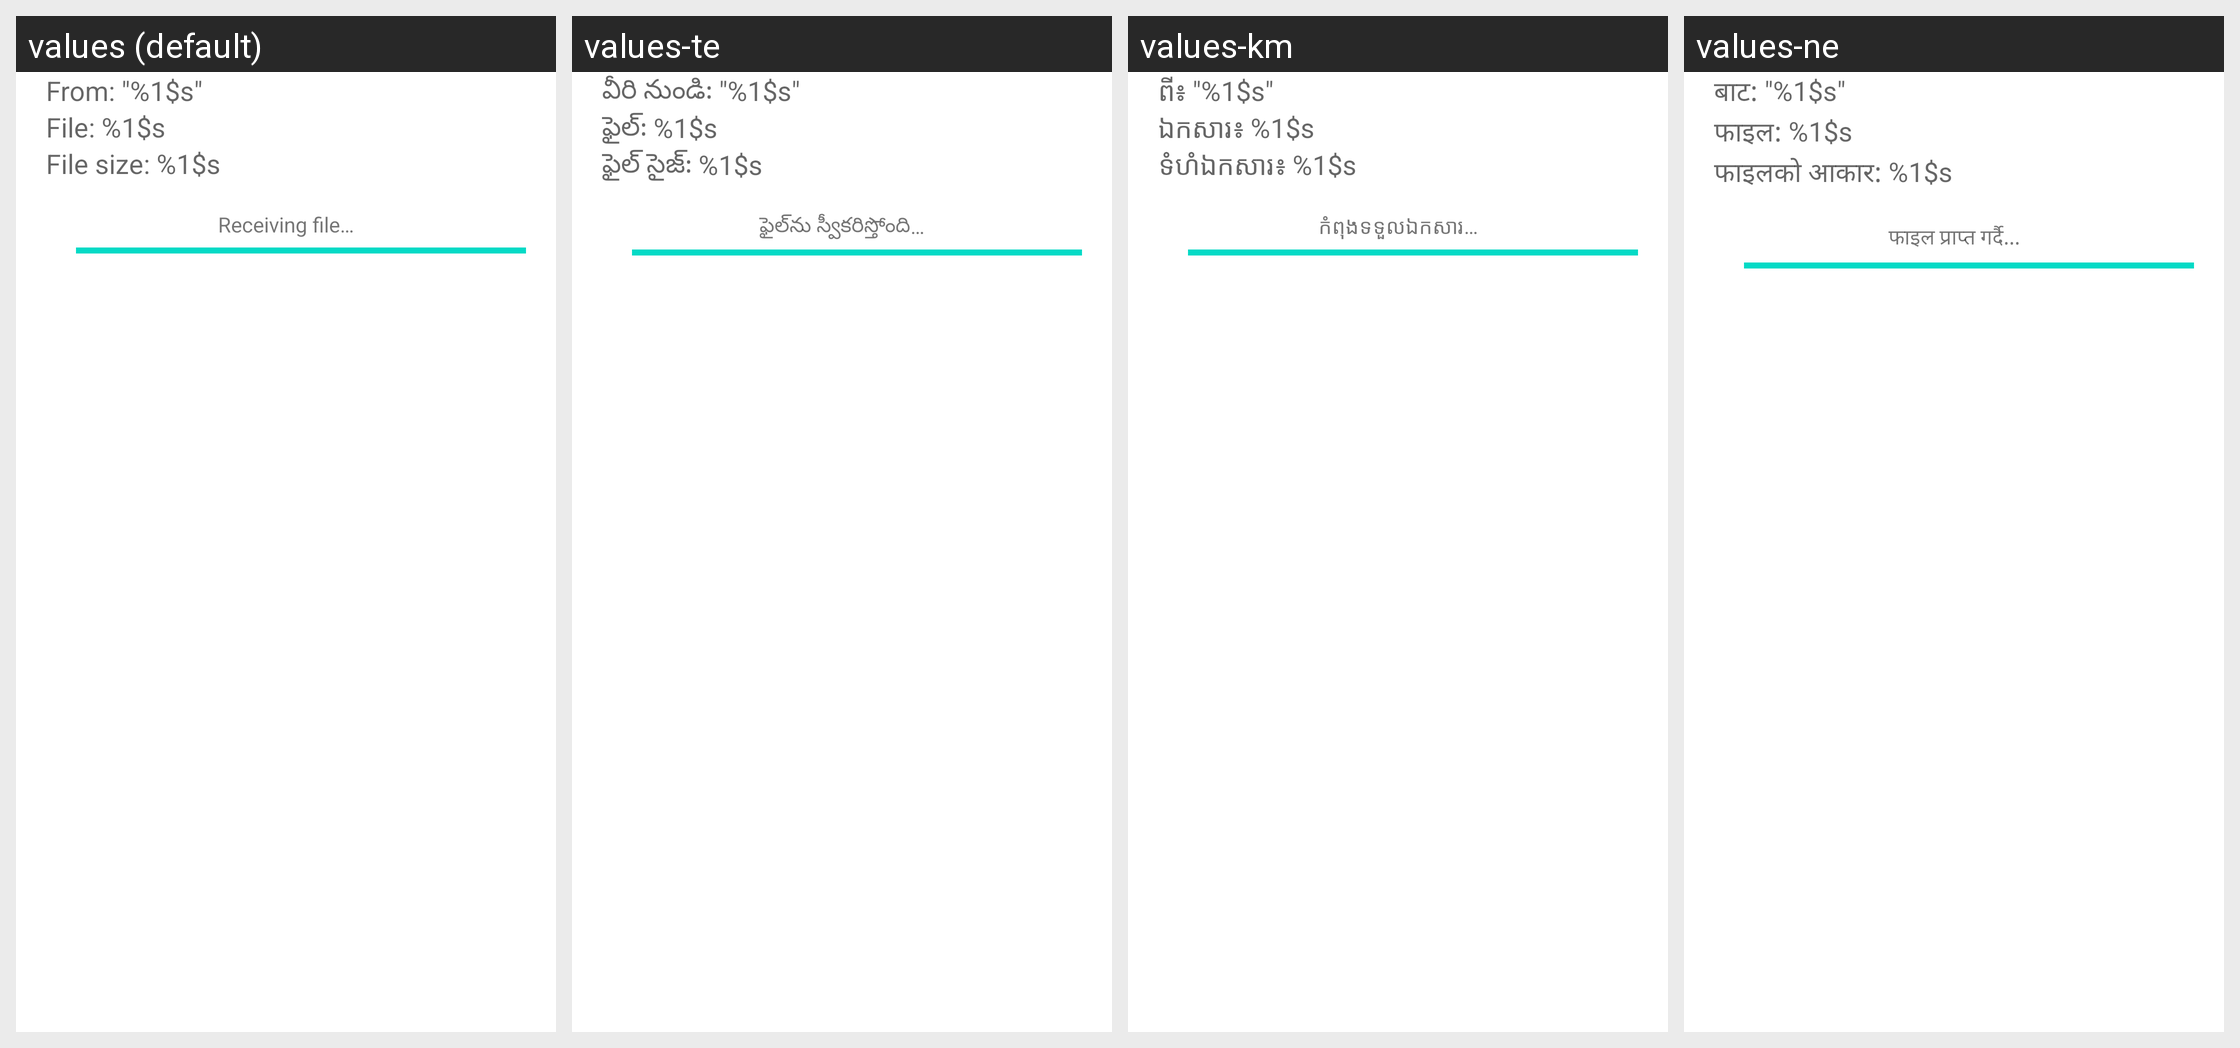

Translations of the strings shown on this Android screen, per locale in the grid:
Android screen res/layout/file_transfer.xml rendered under 4 locales, left to right: values (default), values-te, values-km, values-ne. Device: Nexus 5 (rendered at 1080×1920; each locale shown at half size, 540×960, under a caption strip naming it); theme Theme.MaterialComponents.DayNight.NoActionBar.
Other locales in the repository, not shown: values-af, values-am, values-ar, values-as, values-az, values-be, values-bg, values-bn, values-bs, values-ca, values-cs, values-da, values-de, values-el, values-en-rAU, values-en-rCA, values-en-rGB, values-en-rIN, values-en-rXC, values-es, values-es-rUS, values-et, values-eu, values-fa, values-fi, values-fr, values-fr-rCA, values-gl, values-gu, values-hi, values-hr, values-hu, values-hy, values-in, values-is, values-it, values-iw, values-ja, values-ka, values-kk, values-kn, values-ko, values-ky, values-lo, values-lt, values-lv, values-mk, values-ml, values-mn, values-mr, values-ms, values-my, values-nb, values-nl, values-or, values-pa, values-pl, values-pt, values-pt-rPT, values-ro, values-ru, values-si, values-sk, values-sl, values-sq, values-sr, values-sv, values-sw, values-ta, values-th, values-tl, values-tr, values-uk, values-ur, values-uz, values-vi, values-zh-rCN, values-zh-rHK, values-zh-rTW, values-zu.
Strings drawn on this screen, with the default value and each locale's value (text and hints the layout hard-codes, and strings that could not be matched under every locale, appear in the picture but are not listed):

download_line1
  values: From: "%1$s"
  values-te: వీరి నుండి: "%1$s"
  values-km: ពី៖ "%1$s"
  values-ne: बाट: "%1$s"

download_line2
  values: File: %1$s
  values-te: ఫైల్: %1$s
  values-km: ឯកសារ៖ %1$s
  values-ne: फाइल: %1$s

download_line3
  values: File size: %1$s
  values-te: ఫైల్ సైజ్‌: %1$s
  values-km: ទំហំ​ឯកសារ៖ %1$s
  values-ne: फाइलको आकार: %1$s

download_line5
  values: Receiving file…
  values-te: ఫైల్‌ను స్వీకరిస్తోంది…
  values-km: កំពុង​ទទួល​ឯកសារ…
  values-ne: फाइल प्राप्त गर्दै...
